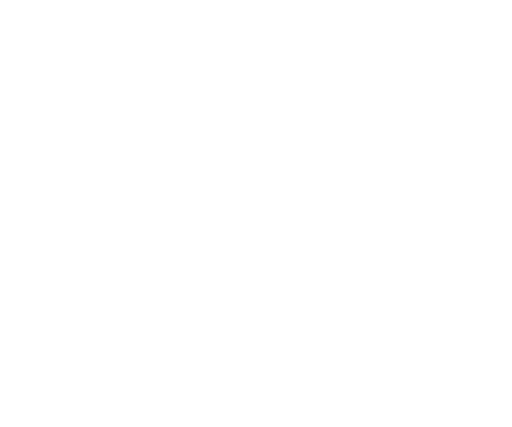
t = 0.00 s
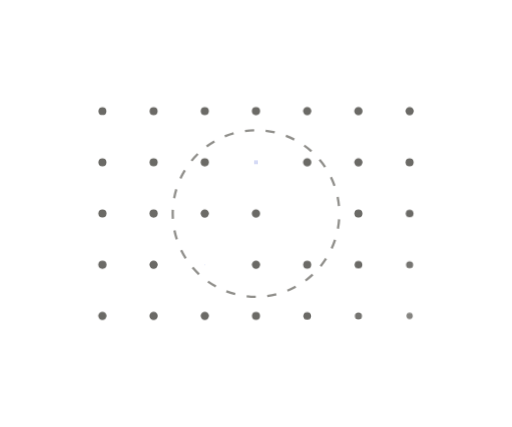
t = 0.37 s
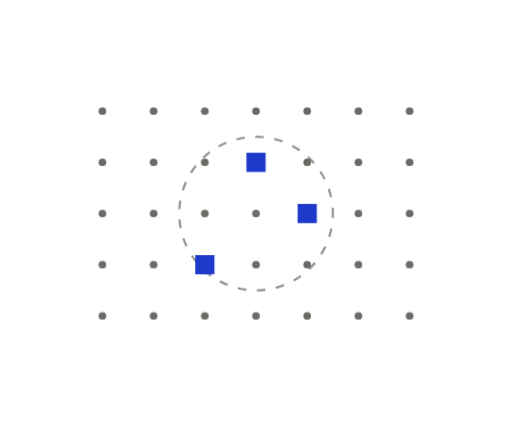
t = 1.02 s
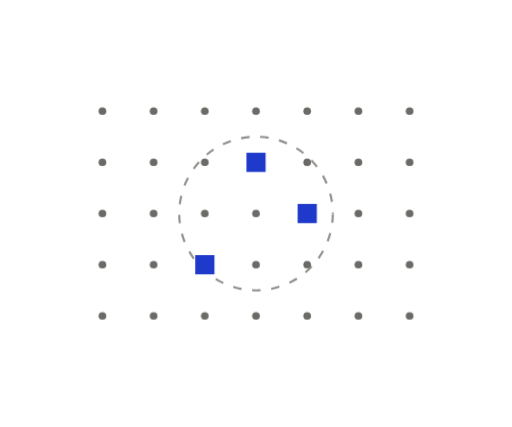
t = 1.35 s
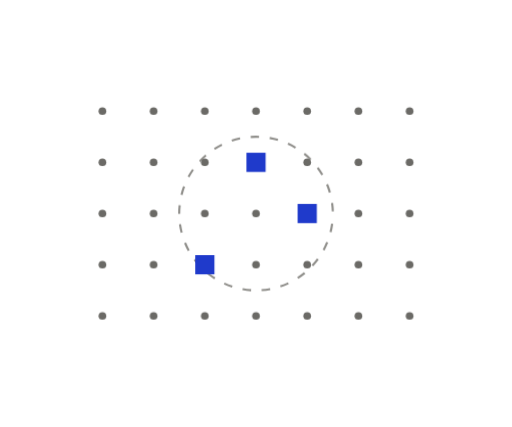
t = 2.00 s
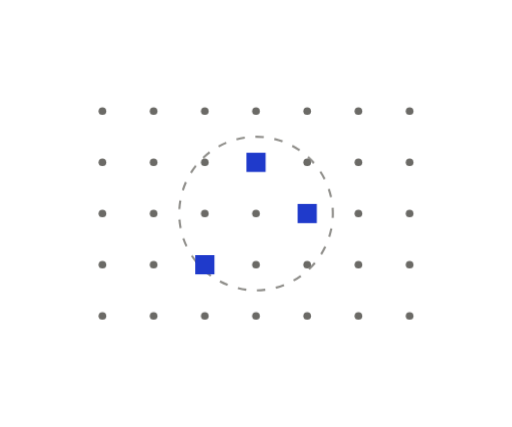
t = 2.32 s

The animated SVG that drew these frames (rendered in a browser with its animation timeline set to each time). Animation: 6 CSS @keyframes rules; one cycle of 2.97 s, repeats indefinitely.

<svg xmlns="http://www.w3.org/2000/svg" width="240" height="200" viewBox="0 0 240 200" fill="none" role="img" class="fizkjvz"><title>Find anything</title><desc>Search across the whole program: the lens finds the few items that match.</desc><style>.fizkjvz-p,.fizkjvz-f,.fizkjvz-r{transform-box:fill-box;transform-origin:center;animation-fill-mode:both}
.fizkjvz-p{animation-name:fizkjvz-pop;animation-duration:0.6s;animation-timing-function:cubic-bezier(.34,1.56,.64,1)}
@supports (animation-timing-function:linear(0,1)){.fizkjvz-p{animation-timing-function:linear(0, 0.083, 0.269, 0.487, 0.691, 0.855, 0.972, 1.043, 1.078, 1.086, 1.078, 1.061, 1.043, 1.025, 1.011, 1.002, 0.996, 0.993, 0.993, 0.993, 0.995, 0.996, 0.998, 0.999, 1)}}
.fizkjvz-f{animation-name:fizkjvz-fade;animation-duration:0.5s;animation-timing-function:ease-out}
.fizkjvz-r{animation-name:fizkjvz-rise;animation-duration:.7s;animation-timing-function:cubic-bezier(0.22,1,0.36,1)}
.fizkjvz-d{animation-name:fizkjvz-draw;animation-timing-function:cubic-bezier(0.65,0,0.35,1);animation-fill-mode:both}
.fizkjvz-m{animation:fizkjvz-march 2.6s linear infinite}
.fizkjvz-pulse{animation:fizkjvz-pulse 2.4s ease-in-out infinite}
@keyframes fizkjvz-pop{from{transform:scale(0);opacity:0}to{transform:scale(1);opacity:1}}
@keyframes fizkjvz-fade{from{opacity:0}to{opacity:1}}
@keyframes fizkjvz-rise{from{opacity:0;transform:translateY(6px)}to{opacity:1;transform:none}}
@keyframes fizkjvz-draw{from{stroke-dashoffset:1}to{stroke-dashoffset:0}}
@keyframes fizkjvz-march{from{stroke-dashoffset:0}to{stroke-dashoffset:-18}}
@keyframes fizkjvz-pulse{0%,100%{opacity:1}50%{opacity:.35}}
@media (prefers-reduced-motion:reduce){.fizkjvz *{animation:none!important}.fizkjvz .fizkjvz-d{stroke-dashoffset:0}.fizkjvz .fizkjvz-t{display:none}}</style><g class="fizkjvz-p" style="animation-delay:0.15s"><circle cx="120" cy="100" r="36" fill="none" stroke="#8F8E8A" stroke-width="1" stroke-dasharray="4 5" class="fizkjvz-m"/></g>
<g class="fizkjvz-p" style="animation-delay:0.05s"><circle cx="48" cy="52" r="1.8" fill="#6B6A66"/></g>
<g class="fizkjvz-p" style="animation-delay:0.07s"><circle cx="72" cy="52" r="1.8" fill="#6B6A66"/></g>
<g class="fizkjvz-p" style="animation-delay:0.09s"><circle cx="96" cy="52" r="1.8" fill="#6B6A66"/></g>
<g class="fizkjvz-p" style="animation-delay:0.11s"><circle cx="120" cy="52" r="1.8" fill="#6B6A66"/></g>
<g class="fizkjvz-p" style="animation-delay:0.13s"><circle cx="144" cy="52" r="1.8" fill="#6B6A66"/></g>
<g class="fizkjvz-p" style="animation-delay:0.15s"><circle cx="168" cy="52" r="1.8" fill="#6B6A66"/></g>
<g class="fizkjvz-p" style="animation-delay:0.17s"><circle cx="192" cy="52" r="1.8" fill="#6B6A66"/></g>
<g class="fizkjvz-p" style="animation-delay:0.07s"><circle cx="48" cy="76" r="1.8" fill="#6B6A66"/></g>
<g class="fizkjvz-p" style="animation-delay:0.09s"><circle cx="72" cy="76" r="1.8" fill="#6B6A66"/></g>
<g class="fizkjvz-p" style="animation-delay:0.11s"><circle cx="96" cy="76" r="1.8" fill="#6B6A66"/></g>
<g class="fizkjvz-p" style="animation-delay:0.33s"><rect x="115.5" y="71.5" width="9" height="9" fill="#1F3ACB"/></g>
<g class="fizkjvz-p" style="animation-delay:0.15s"><circle cx="144" cy="76" r="1.8" fill="#6B6A66"/></g>
<g class="fizkjvz-p" style="animation-delay:0.17s"><circle cx="168" cy="76" r="1.8" fill="#6B6A66"/></g>
<g class="fizkjvz-p" style="animation-delay:0.19s"><circle cx="192" cy="76" r="1.8" fill="#6B6A66"/></g>
<g class="fizkjvz-p" style="animation-delay:0.09s"><circle cx="48" cy="100" r="1.8" fill="#6B6A66"/></g>
<g class="fizkjvz-p" style="animation-delay:0.11s"><circle cx="72" cy="100" r="1.8" fill="#6B6A66"/></g>
<g class="fizkjvz-p" style="animation-delay:0.13s"><circle cx="96" cy="100" r="1.8" fill="#6B6A66"/></g>
<g class="fizkjvz-p" style="animation-delay:0.15s"><circle cx="120" cy="100" r="1.8" fill="#6B6A66"/></g>
<g class="fizkjvz-p" style="animation-delay:0.37s"><rect x="139.5" y="95.5" width="9" height="9" fill="#1F3ACB"/></g>
<g class="fizkjvz-p" style="animation-delay:0.19s"><circle cx="168" cy="100" r="1.8" fill="#6B6A66"/></g>
<g class="fizkjvz-p" style="animation-delay:0.21s"><circle cx="192" cy="100" r="1.8" fill="#6B6A66"/></g>
<g class="fizkjvz-p" style="animation-delay:0.11s"><circle cx="48" cy="124" r="1.8" fill="#6B6A66"/></g>
<g class="fizkjvz-p" style="animation-delay:0.13s"><circle cx="72" cy="124" r="1.8" fill="#6B6A66"/></g>
<g class="fizkjvz-p" style="animation-delay:0.35s"><rect x="91.5" y="119.5" width="9" height="9" fill="#1F3ACB"/></g>
<g class="fizkjvz-p" style="animation-delay:0.17s"><circle cx="120" cy="124" r="1.8" fill="#6B6A66"/></g>
<g class="fizkjvz-p" style="animation-delay:0.19s"><circle cx="144" cy="124" r="1.8" fill="#6B6A66"/></g>
<g class="fizkjvz-p" style="animation-delay:0.21s"><circle cx="168" cy="124" r="1.8" fill="#6B6A66"/></g>
<g class="fizkjvz-p" style="animation-delay:0.23s"><circle cx="192" cy="124" r="1.8" fill="#6B6A66"/></g>
<g class="fizkjvz-p" style="animation-delay:0.13s"><circle cx="48" cy="148" r="1.8" fill="#6B6A66"/></g>
<g class="fizkjvz-p" style="animation-delay:0.15s"><circle cx="72" cy="148" r="1.8" fill="#6B6A66"/></g>
<g class="fizkjvz-p" style="animation-delay:0.17s"><circle cx="96" cy="148" r="1.8" fill="#6B6A66"/></g>
<g class="fizkjvz-p" style="animation-delay:0.19s"><circle cx="120" cy="148" r="1.8" fill="#6B6A66"/></g>
<g class="fizkjvz-p" style="animation-delay:0.21s"><circle cx="144" cy="148" r="1.8" fill="#6B6A66"/></g>
<g class="fizkjvz-p" style="animation-delay:0.23s"><circle cx="168" cy="148" r="1.8" fill="#6B6A66"/></g>
<g class="fizkjvz-p" style="animation-delay:0.25s"><circle cx="192" cy="148" r="1.8" fill="#6B6A66"/></g></svg>
